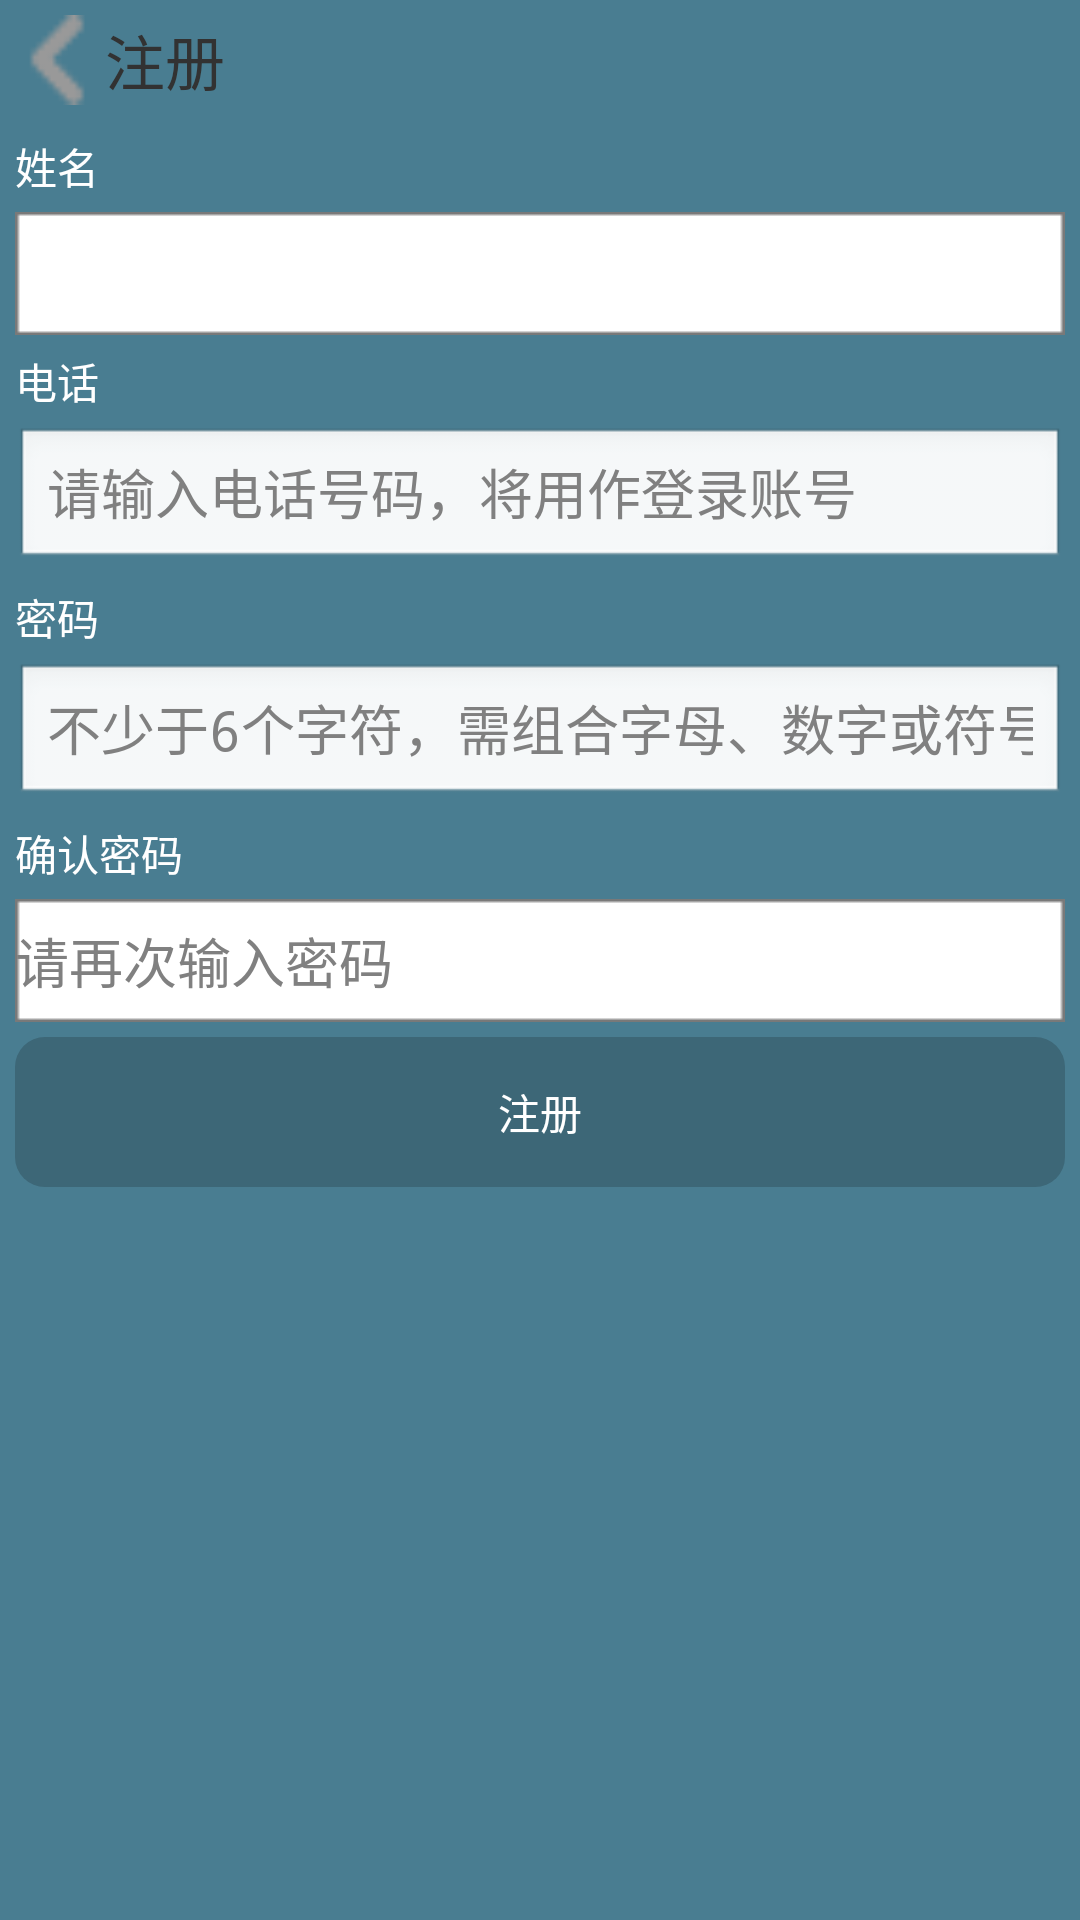

The Android layout XML behind this screen, and the referenced resources:
<!-- AndroidManifest.xml: application theme AppTheme -->
<!-- res/layout/register.xml -->
<?xml version="1.0" encoding="utf-8"?>
<LinearLayout xmlns:android="http://schemas.android.com/apk/res/android"
    android:layout_width="fill_parent"
    android:layout_height="fill_parent"
    android:orientation="vertical" 
    android:background="@color/background_4">
    
    <RelativeLayout 
	    android:layout_width="match_parent"
        android:layout_height="wrap_content"
        android:padding="5dp">
        
        <ImageView
            android:id="@+id/register_back"
	        android:layout_centerInParent="true"
	        android:layout_alignParentLeft="true"
	        android:layout_width="30dip"
	        android:layout_height="30dip"
	        android:src="@drawable/left_icon_small"/>
       <TextView
	        android:layout_centerInParent="true"
	        android:layout_toRightOf="@id/register_back"
	        android:layout_width="wrap_content"
	        android:layout_height="wrap_content"
	        android:textSize="20sp"
	        android:text="注册"/>

	</RelativeLayout>
   		
    <TextView
        android:layout_height="wrap_content"
        android:layout_width="wrap_content"
        android:layout_margin="5dp"
        android:textColor="@color/white"
        android:text="姓名"/>
    <Spinner 
        android:id="@+id/register_userid"
        android:layout_width="fill_parent"
        android:layout_height="wrap_content"
        android:layout_marginLeft="5dip"
        android:layout_marginRight="5dip"
        android:background="@drawable/edittext_bg"
        />
    
    <TextView 
        android:layout_height="wrap_content"
        android:layout_width="wrap_content"
        android:layout_margin="5dp"
        android:textColor="@color/white"
        android:text="电话"
        />
    <EditText 
        android:id="@+id/register_username"
        android:layout_width="fill_parent"
        android:layout_height="wrap_content"
        android:hint="请输入电话号码，将用作登录账号"
        android:singleLine="true"
        android:inputType="phone"
        android:layout_marginLeft="5dip"
        android:layout_marginRight="5dip"
        />
    
    <TextView 
        android:layout_width="wrap_content"
        android:layout_height="wrap_content"
        android:layout_margin="5dp"
        android:textColor="@color/white"
        android:text="密码"
        />
    <EditText 
        android:id="@+id/register_password"
        android:layout_width="fill_parent"
        android:layout_height="wrap_content"
        android:password="true"
        android:hint="不少于6个字符，需组合字母、数字或符号"
        android:singleLine="true"
        android:layout_marginLeft="5dip"
        android:layout_marginRight="5dip"
        android:inputType="textPassword"
        />
    <TextView 
        android:layout_width="wrap_content"
        android:layout_height="wrap_content"
        android:layout_margin="5dp"
        android:textColor="@color/white"
        android:text="确认密码"
        />
    <EditText 
        android:id="@+id/register_confirmPassword"
        android:layout_width="fill_parent"
        android:layout_height="wrap_content"
        android:password="true"
        android:hint="请再次输入密码"
        android:singleLine="true"
        android:layout_marginLeft="5dip"
        android:layout_marginRight="5dip"
        android:background="@drawable/edittext_bg"
        android:inputType="textPassword"
        />

    <Button
        android:id="@+id/commit_registet_button"
        android:layout_width="fill_parent"
        android:layout_height="50dip"
        android:layout_margin="5dip"
        android:background="@drawable/rectangle_bg_2"
        android:text="注册"
        android:textColor="@color/white" />
	
</LinearLayout>
<!-- resources referenced by this layout -->
<resources>
  <color name="background_4">#497D91</color>
  <color name="white">#ffffff</color>
  <!-- drawable edittext_bg (drawable-ldpi) -->
  <?xml version="1.0" encoding="UTF-8"?>
     
  <selector xmlns:android="http://schemas.android.com/apk/res/android">  
         <item android:state_window_focused="false" android:drawable="@drawable/edittext_nomal_bg" />  
         <item android:state_focused="true" android:drawable="@drawable/edittext_focus_bg" />  
  </selector>
  <!-- drawable left_icon_small: png bitmap (drawable-mdpi, 3037 bytes) -->
  <!-- drawable rectangle_bg_2 (drawable-ldpi) -->
  <?xml version="1.0" encoding="utf-8"?>
  <shape
    xmlns:android="http://schemas.android.com/apk/res/android"
    android:shape="rectangle">
      <solid android:color="@color/background_3"/>
      <corners android:radius="10dip"/>
       
  </shape>
  <style name="AppTheme" parent="AppBaseTheme">
          
      </style>
  <!-- drawable edittext_nomal_bg (drawable-ldpi) -->
  <?xml version="1.0" encoding="UTF-8"?>
     
  <shape xmlns:android="http://schemas.android.com/apk/res/android"
      android:shape="rectangle">   
      <solid android:color="#FFFFFF" />   
      <corners android:radius="5dip"/>  
      <stroke    
          android:width="1dip"    
          android:color="@color/gray" />   
  </shape>
  <!-- drawable edittext_focus_bg (drawable-ldpi) -->
  <?xml version="1.0" encoding="UTF-8"?>
     
  <shape xmlns:android="http://schemas.android.com/apk/res/android">   
      <solid android:color="#FFFFFF" />   
      <corners android:radius="5dip"/>  
      <stroke    
          android:width="1dip"    
          android:color="@color/gray" />   
  </shape>
  <color name="background_3">#3D6777</color>
  <style name="AppBaseTheme" parent="android:Theme.Light">
          
      </style>
  <color name="gray">#808080</color>
</resources>
